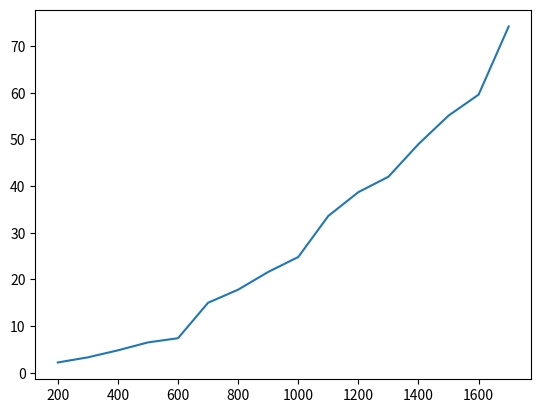

Here is the Python script that generated this plot:
import matplotlib.pyplot as plt
import numpy as np
things = np.array(np.linspace(200, 2800, int((2800-200)/100+1)), dtype=int)
y = [2.2,3.3,4.8,6.5,7.4,15,17.8,21.6,24.8,33.6,38.7,42,49,55.1,59.6,74.2]

plt.plot(things[:len(y)], y)
# plt.yscale("log")
plt.savefig("test.png")